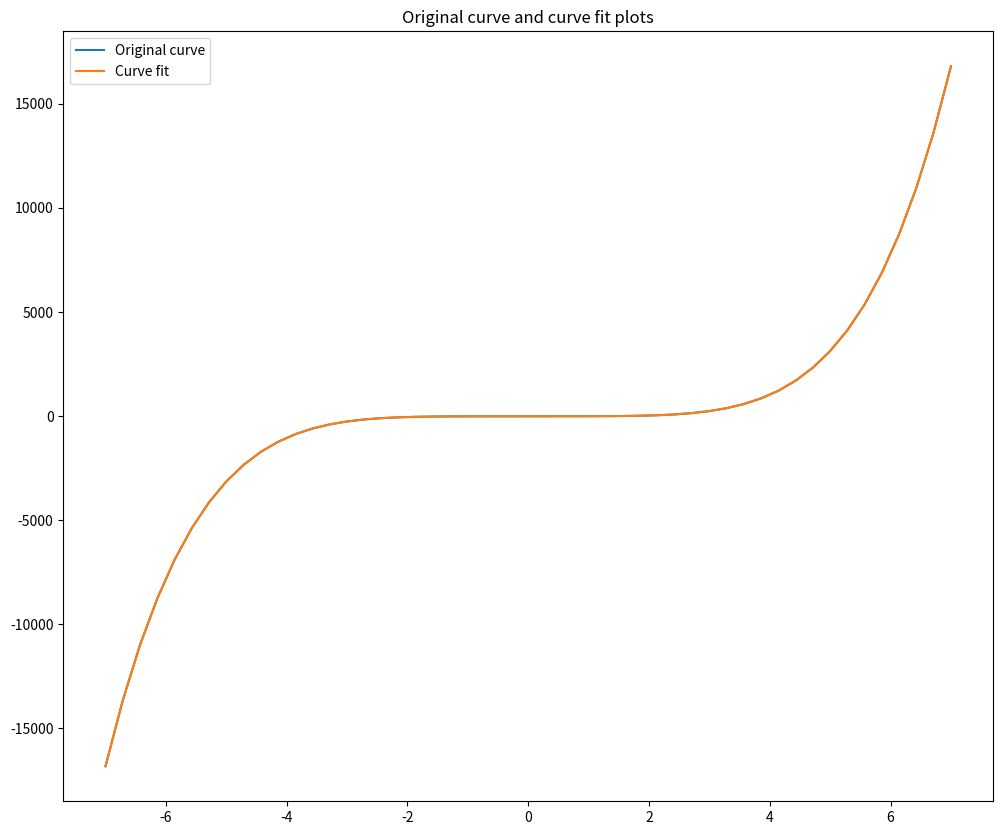
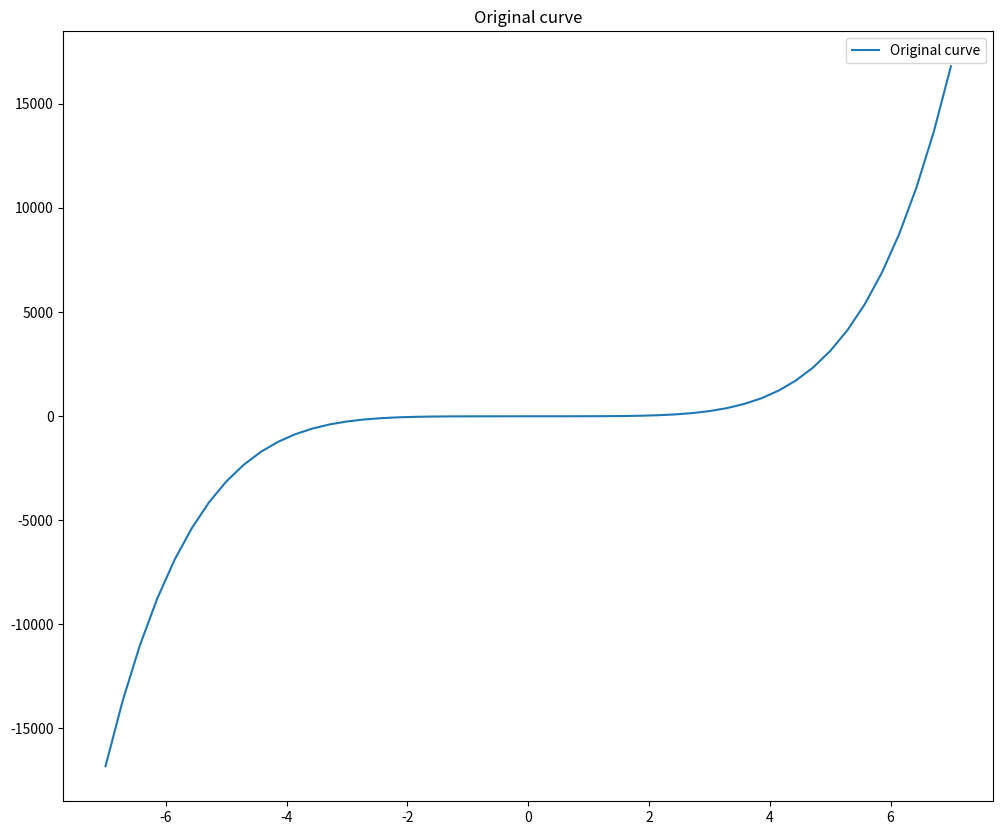
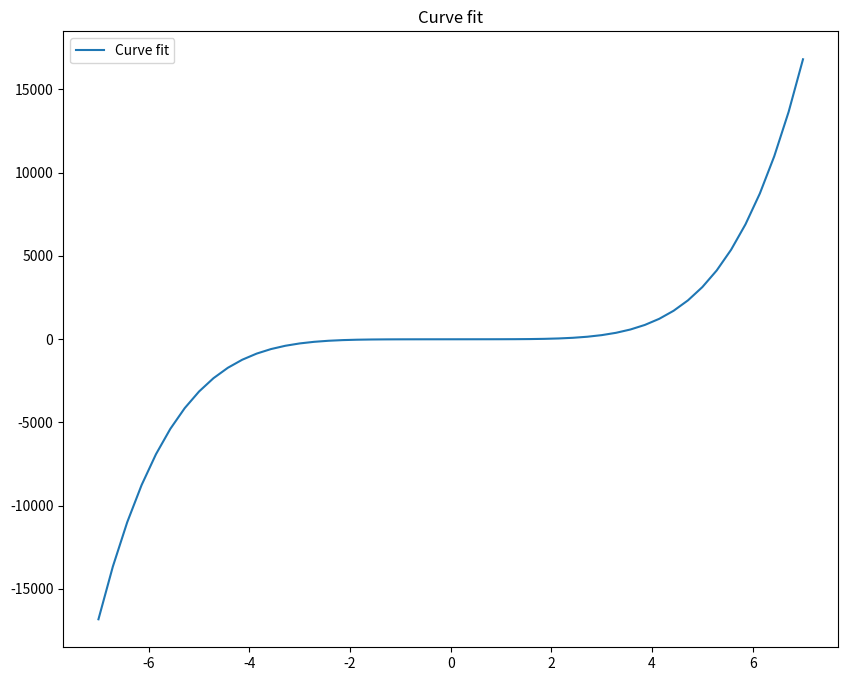

These charts were generated, in order, by the following Python code:
# -*- coding: utf-8 -*-
"""
Created on Mon Sep 18 16:42:36 2023

[redacted]
"""

import numpy as np
import scipy.optimize as opt
import scipy.stats as st
import math
import matplotlib.pyplot as plt

UserDefinedCurve = "x**5 + 2*x - 14" #Curve wanted

x = np.linspace(-7, 7,) #Plot Range of X Values

y = eval(UserDefinedCurve) #Get Y Values for curve 

n = 5 #Polynomial Order
temp = np.polyfit(x, y, n) #esmtimated fit of the data
yPoly = np.polyval(temp, x) #Linear regression

# Plot desired curve and the curve fit on graph
plt.figure(figsize=(12,10))
plt.plot(x, y, label="Original curve")
plt.plot(x, yPoly, label="Curve fit")
plt.title("Original curve and curve fit plots")
plt.legend()
plt.show()

# Plot Both Graphs on separate Plots
plt.figure(figsize=(12,10))
plt.plot(x, y, label="Original curve")
plt.title("Original curve")
plt.legend()
plt.show()

plt.figure(figsize=(10,8))
plt.plot(x, yPoly, label="Curve fit")
plt.title("Curve fit")
plt.legend()
plt.show()
